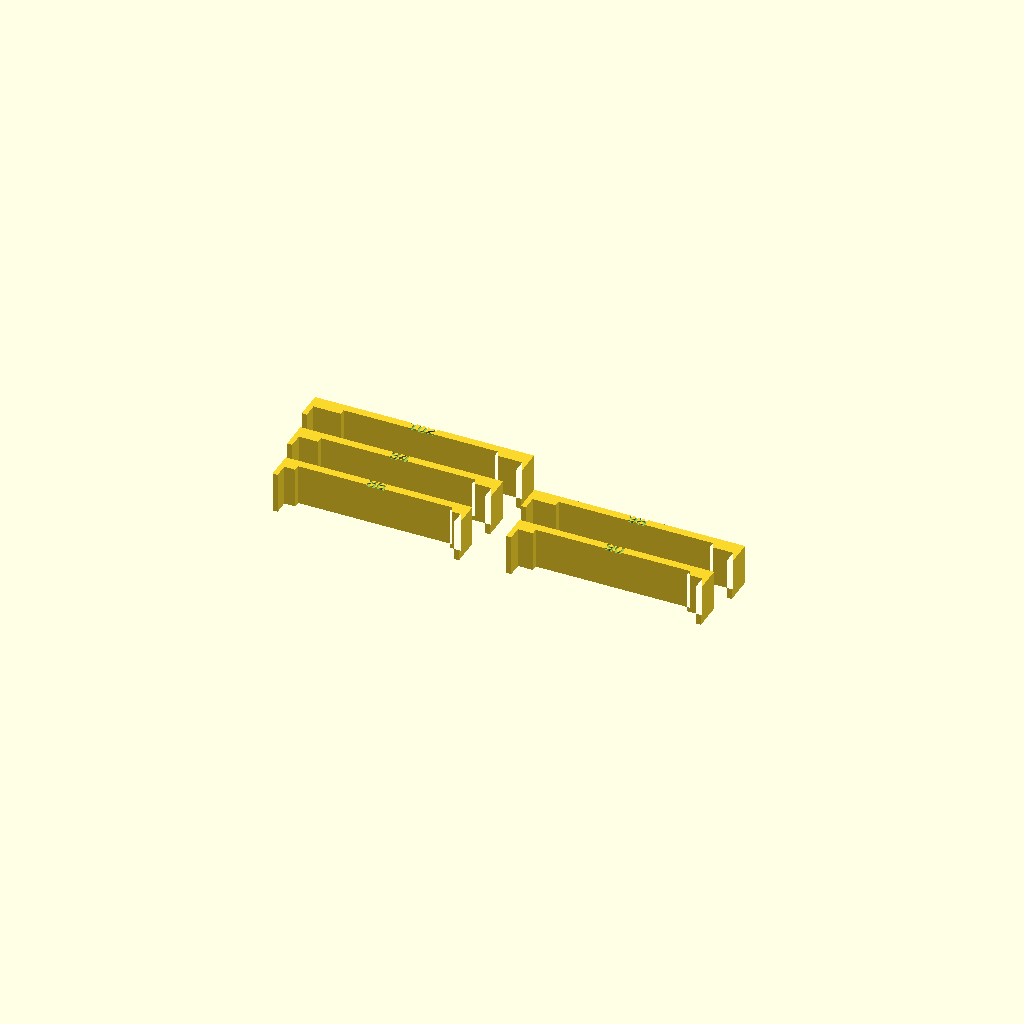
Cell 1 — every parameter at its default value.
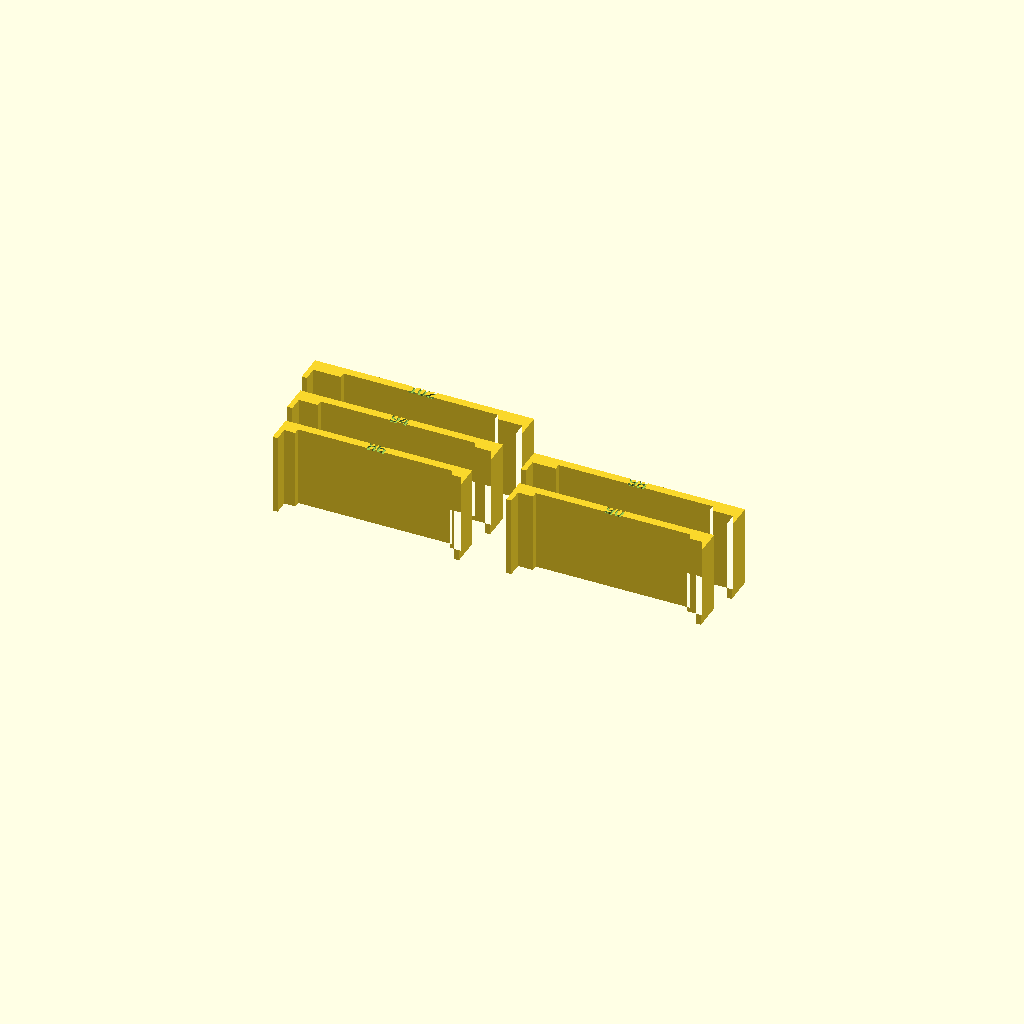
Cell 2 — GAUGE_T set to 40, the other parameters unchanged.
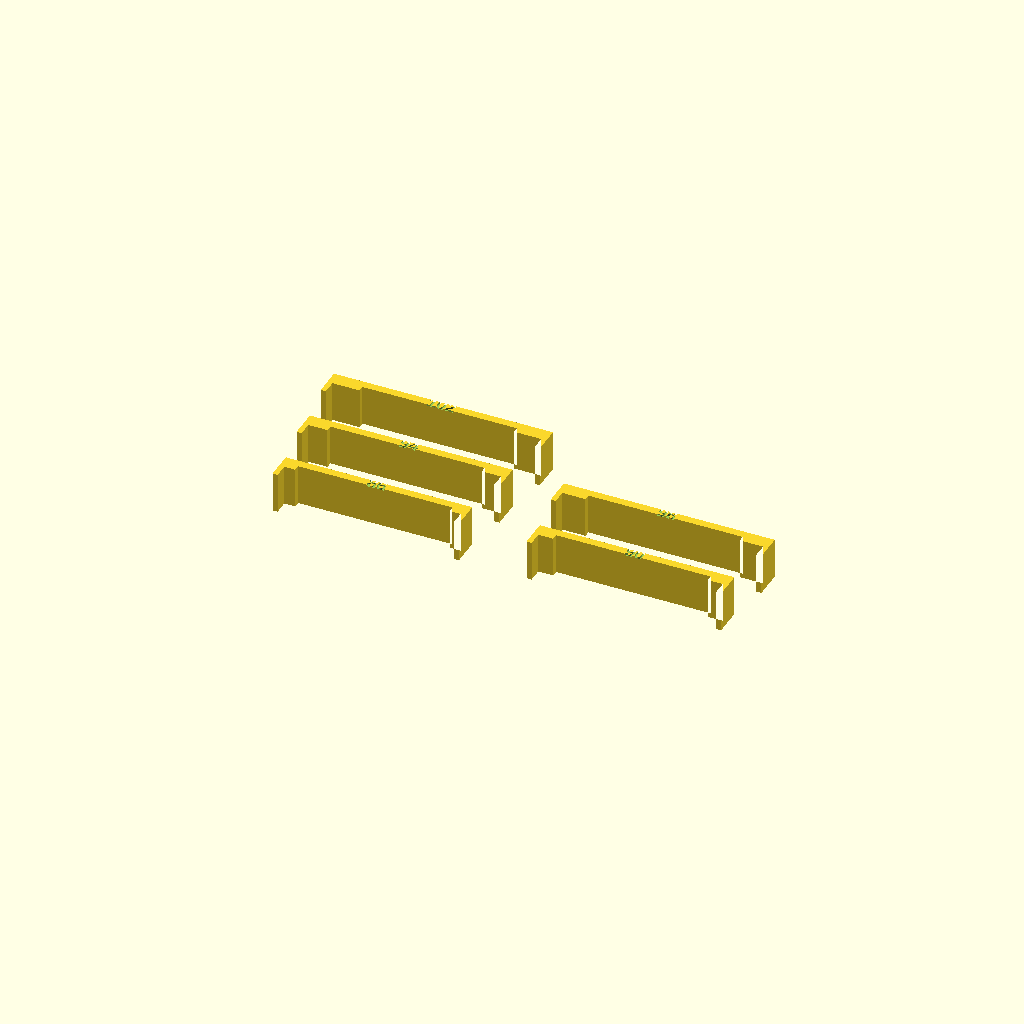
Cell 3: the same model with GAP = 20.
All cells are drawn from one camera (rotation 55°, 0°, 25°, orthographic, colour scheme Cornfield), so only the parameter changes between them.
Source of the model, engindot-shortkiller-topper/frame_fit_gauge.scad:
// frame_fit_gauge — PRINT THIS BEFORE ANOTHER FRAME. Five short collars, each
// a slice of engindot_frame.scad's cross-section at a different CASE_W.
//
// This is the coupon that should have existed before the first frame. CASE_W
// was never measured — it was read off a tape photo at 102 and printed straight
// into a real part, which then slipped over the supply.
//
//   1. Print flat. The profile is extruded in Z, so there are no overhangs at
//      all and no supports. ~30 minutes for all five.
//   2. Drop each collar over the top of the ENGINDOT like a ring.
//   3. The one that lands snug — slides on without force, no side-to-side slop
//      — is the real lid width. It is engraved on the top face.
//   4. Tell me that number and the frame is re-cut around it.
//
// 102 is included as a reference: it is the size that failed, so it should feel
// obviously loose. If every collar is loose the lid is wider than 102 and the
// problem is something else — say so rather than guessing.
//
// Each collar carries the REAL jaw profile — ledge, plate upstand, solid border,
// skirt — so it also shows whether the border sits where you want it against the
// case, not just whether the width is right.
include <shortkiller_common.scad>
use <../lib/label.scad>

WIDTHS  = [86, 90, 94, 98, 102];
GAUGE_T = 20.0;   // collar length along the case
GAP     = 10.0;

_TOP = LEDGE_T + PLATE_T_;

// Same profile as engindot_frame.scad, parameterised by case width.
function _prof(cw) =
    let (s_in = cw / 2 + CASE_CLR / 2, s_out = cw / 2 + CASE_CLR / 2 + SKIRT_T)
    [
        [POCKET_HW - LEDGE_IN,  0],
        [POCKET_HW - LEDGE_IN,  LEDGE_T],
        [POCKET_HW,             LEDGE_T],
        [POCKET_HW,             _TOP],
        [s_out,                 _TOP],
        [s_out,                -SKIRT_D],
        [s_in,                 -SKIRT_D],
        [s_in,                  0],
    ];

module collar(cw) {
    difference() {
        linear_extrude(GAUGE_T) {
            polygon(_prof(cw));
            mirror([1, 0]) polygon(_prof(cw));
            // bridge across the plate opening — holds the two jaws at spacing,
            // standing in for the bonded plate
            translate([-POCKET_HW, LEDGE_T])
                square([2 * POCKET_HW, _TOP - LEDGE_T]);
        }
        translate([0, (LEDGE_T + _TOP) / 2, GAUGE_T])
            label_pocket(str(cw), size = 6.0);
    }
}

ROW = SKIRT_D + _TOP + GAP;
for (i = [0 : len(WIDTHS) - 1])
    translate([(i % 2) * (WIDTHS[len(WIDTHS)-1] + 2 * SKIRT_T + GAP),
               floor(i / 2) * ROW,
               0])
        collar(WIDTHS[i]);
Customizer parameters (derived from the source; name, type, default, range or options):
GAUGE_T: number, default 20
GAP: number, default 10
